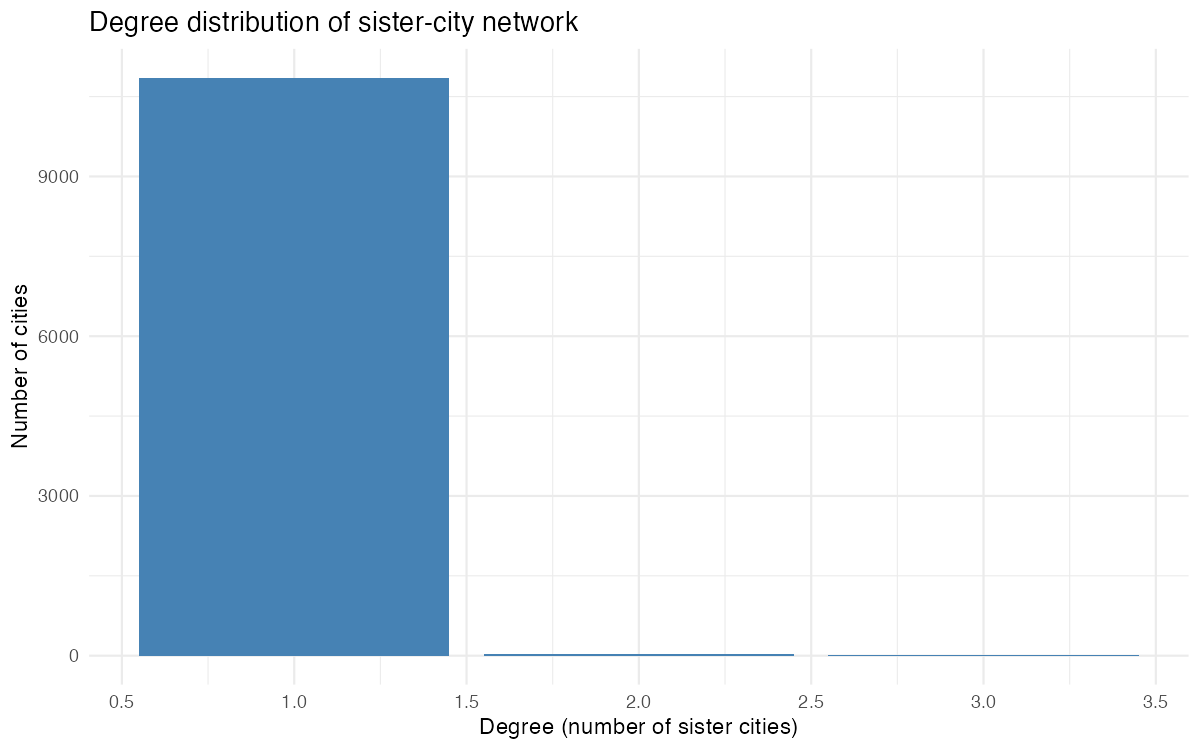

The file beside this chart, header and first rows:
degree, n
1, 10854
2, 37
3, 4
